Run: headless pygame with SDL's dummy video driver; simulated clock (each Clock.tick advances the game by its frame time, no real sleeping); random seed 0; keys injected as events and as key.get_pressed() state; mouse plan: one left click at the window centre at the start of phase 2, then a move to the lower-right quarter at the start of phase 3.
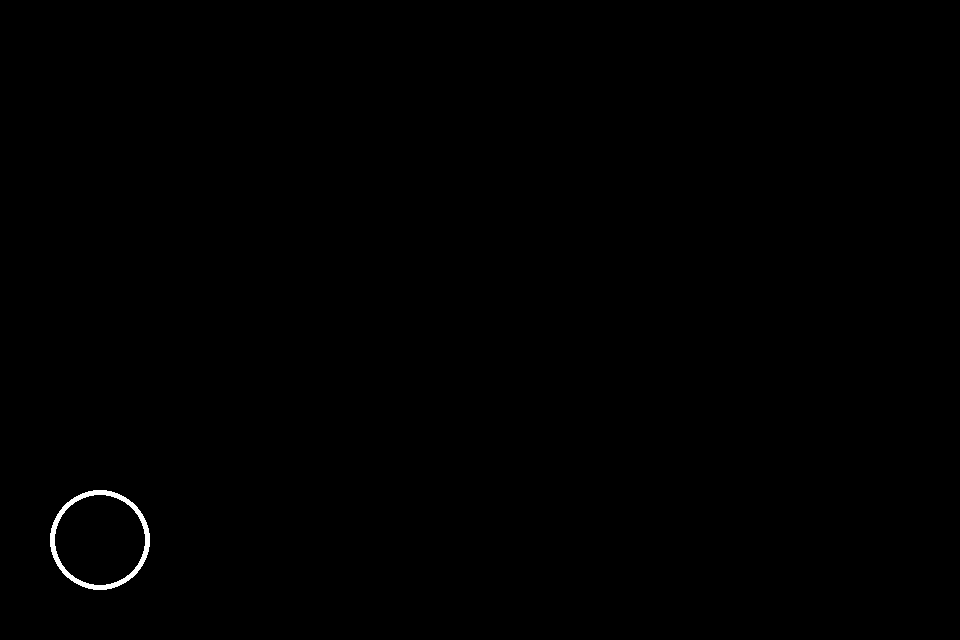
Frame 1 of 4 · flips 1–60 · no input
Frame 2 of 4 · flips 61–180 · clicked the window centre · tapped SPACE, RETURN · held RIGHT (→), D · screen unchanged from frame 1, image omitted
Frame 3 of 4 · flips 181–300 · moved the mouse to the lower-right quarter · held DOWN (↓), S · screen unchanged from frame 2, image omitted
Frame 4 of 4 · flips 301–420 · held LEFT (←), A, UP (↑), W · screen unchanged from frame 3, image omitted

The pygame program that drew these frames:

import pygame
from random import *

# 레벨 맞게 설정
def setup(level):
    global display_time

    # 얼마동안 숫자를 보여줄지
    display_time = 5 - (level // 3)
    display_time = max(display_time, 1) # 1초 미만 시 1초로 처리

    # 얼마나 많은 숫자 보여줄 것인가?
    number_count = (level // 3) + 5
    number_count = min(number_count, 20) # 20 초과 시 20 으로 처리 (상한)

    # 실제 화면에 grid 형태로 숫자를 랜덤으로 배치
    shuffle_grid(number_count)

# 숫자 섞기
def shuffle_grid(number_count):

    rows = 5
    columns = 9

    cell_size = 100 # 각 Grid 별 가로, 세로 크기
    button_size = 90 # Grid cell 내에 실제로 그려질 버튼 크기
    screen_left_margin = 45 # 전체 스크린 왼쪽 여백
    screen_top_margin = 15 # 전체 스크린 위쪽 여백

    # [[0, 0, 0, 0, 1, 0, 0, 0, 0],
    #  [0, 0, 0, 0, 0, 4, 0, 0, 0],
    #  [0, 3, 0, 0, 0, 0, 0, 0, 0],
    #  [0, 0, 0, 0, 0, 0, 0, 5, 0],
    #  [0, 0, 0, 2, 0, 0, 0, 0, 0],]
    # 랜덤으로 grid 에 숫자 배열

    grid = [[0 for col in range(columns)] for row in range(rows)] # 5 x 9 grid

    number = 1 # 시작 숫자, 숫자를 1부터 number_count 까지 랜덤으로 배치
    while number <= number_count:
        row_idx = randrange(0, rows) # 0, 1, 2, 3, 4 중에서 랜덤 추출
        col_idx = randrange(0, columns) # 0 - 8

        if grid[row_idx][col_idx] == 0: # 이중 리스트 접근
            grid[row_idx][col_idx] = number
            number += 1

            # 현재 grid cell 위치 기준으로 x, y 위치 구함
            center_x = screen_left_margin + (col_idx * cell_size) + (cell_size / 2)
            center_y = screen_top_margin + (row_idx * cell_size) + (cell_size / 2)

            # 숫자 버튼 만들기
            button = pygame.Rect(0, 0, button_size, button_size) # Rect 사이즈 정의
            button.center = (center_x, center_y) # 해당 중심으로 버튼 이동

            number_buttons.append(button)


    # 배치된 랜덤 숫자 확인
    print(grid)

# 시작 화면 보여주기
def display_start_screen():
    pygame.draw.circle(screen, WHITE, start_button.center, 50, 5) # 그릴 곳, 색깔, 중심, 반지름, 두꼐

# 게임 화면 보여주기
def display_game_screen():
    global hidden

    if not hidden:
        elapsed_time = (pygame.time.get_ticks() - start_ticks) / 1000 # ms 단위 초 단위로 변경
        if elapsed_time > display_time:
            hidden = True

    for idx, rect in enumerate(number_buttons, start=1):
        if hidden: # 숨김 처리
            # 버튼 사각형 그리기
            pygame.draw.rect(screen, WHITE, rect)
        else:
            # 실제 숫자 텍스트
            cell_text = game_font.render(str(idx), True, WHITE)
            text_rect = cell_text.get_rect(center=rect.center) # text_rect 의 중간값을 입력한 center 값으로 설정
            screen.blit(cell_text, text_rect)

# pos 에 해당하는 버튼 확인
def check_buttons(pos):
    global start, start_ticks

    if start: # 게임이 시작했으면?
        check_number_buttons(pos)
    elif start_button.collidepoint(pos): # Rect 정보 내에 pos 위치하는지 확인 여부
        start = True # 변수를 그냥 사용하면 상관 없지만, 변수에 값 대입하기 위해서는 global 선언
        start_ticks = pygame.time.get_ticks()

def check_number_buttons(pos):
    global hidden

    for button in number_buttons:
        if button.collidepoint(pos):
            if button == number_buttons[0]: # 올바른 숫자 클릭
                print("Correct")
                del number_buttons[0]
                if not hidden:
                    hidden = True # 숫자 숨김 처리
            else: # 잘못된 숫자 클릭
                print("Wrong")
            break



# 초기화
pygame.init()
screen_width = 960
screen_height = 640
screen = pygame.display.set_mode((screen_width, screen_height))
pygame.display.set_caption("Memory Game")
game_font = pygame.font.Font(None, 100) # 폰트, 크기

# 색깔
BLACK = (0, 0, 0) # RGB
WHITE = (255, 255, 255)
GRAY = (50, 50, 50)

number_buttons = [] # 플레이어가 눌러야 하는 버튼
display_time = None # 숫자 보여주는 시간
start_ticks = None # 시간 계산 (현재 시간 정보 저장)

# 게임 시작 여부
start = False
# 숫자 숨김 여부 (사용자가 1을 클릭했거나, 보여주는 시간 초과)
hidden = False

# 게임 시작 전에 게임 설정 함수 수행
setup(1)

# 시작 버튼
start_button = pygame.Rect(0, 0, 100, 100) # left, top, width, height
start_button.center = (100, screen_height - 100)

# 게임 루프
running = True # 게임 실행 여부
while running:
    click_pos = None

    # 이벤트 루프
    for event in pygame.event.get(): # 어떤 이벤트 발생?
        if event.type == pygame.QUIT: # 창이 닫히는 이벤트인가?
            running = False
        elif event.type == pygame.MOUSEBUTTONUP: # 사용자가 마우스 클릭했을 때
            click_pos = pygame.mouse.get_pos() # 클릭 좌표 정보 호출

    # 화면 전체 까맣게 칠함
    screen.fill(BLACK)

    if start: # 게임 화면 표시
        display_game_screen()
    else:
        display_start_screen() # 시작 화면 표시

    # None 이 아니라면 (클릭을 했다면)
    if click_pos:
        check_buttons(click_pos)

    # 화면 업데이트
    pygame.display.update()

# 게임 종료
pygame.quit()
